5-way image classification set "data" from GitHub (rsobralm/Projeto-IA); label vocabulary: bottle, can, cigarette, plastic bag and wrapper, straw.

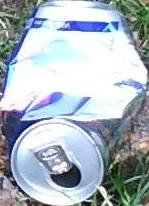
Label: can

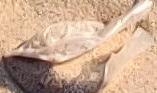
Label: plastic bag and wrapper

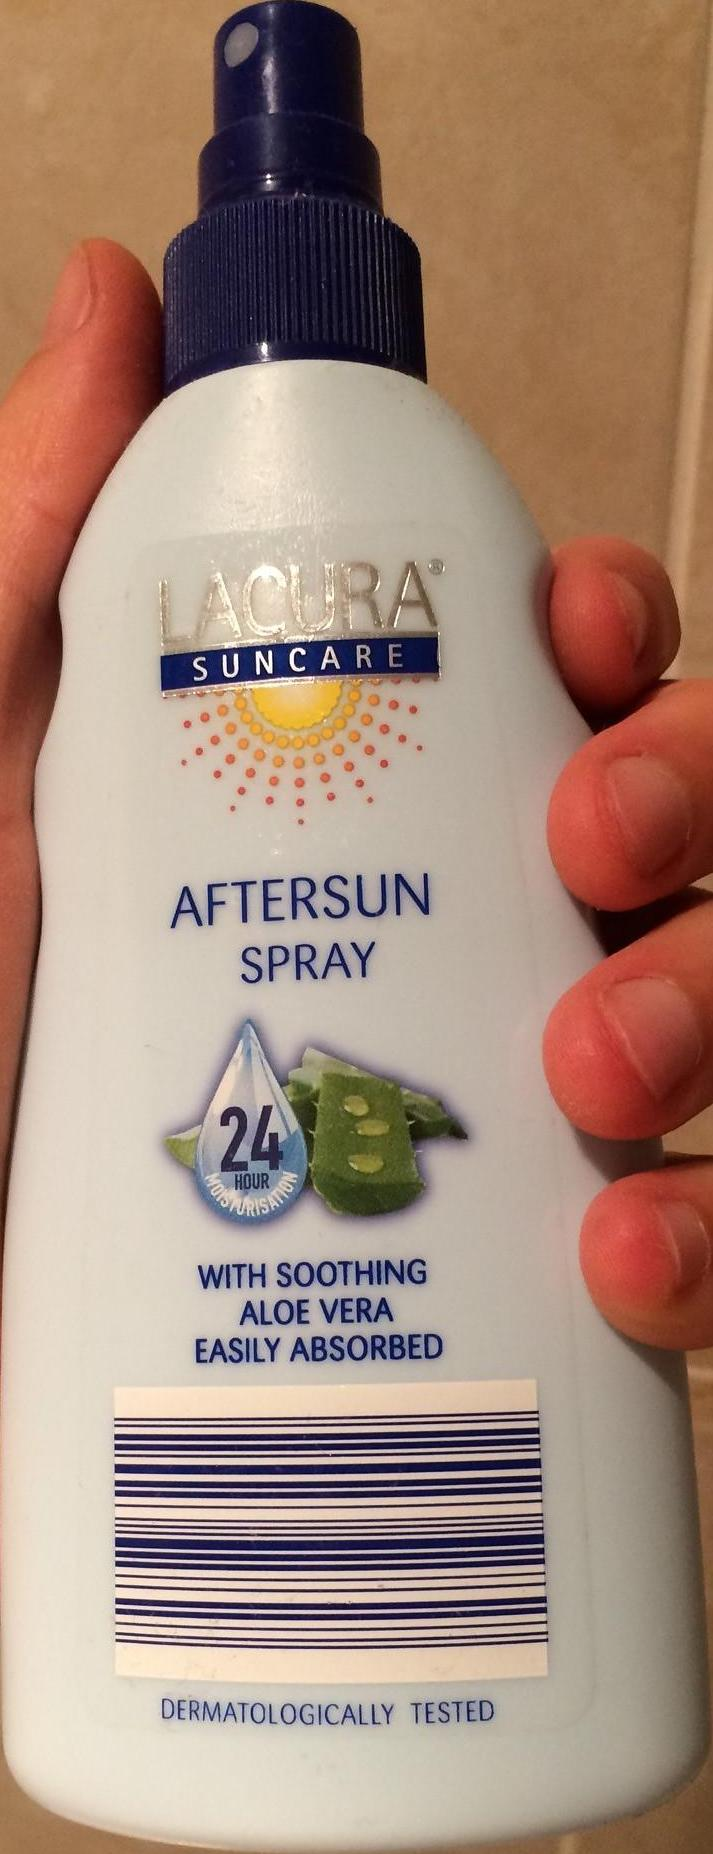
Label: bottle

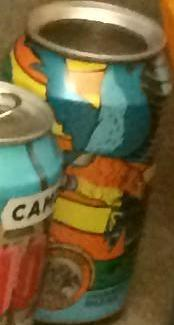
Label: can

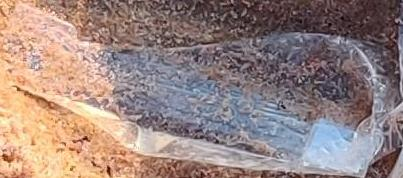
Label: plastic bag and wrapper
